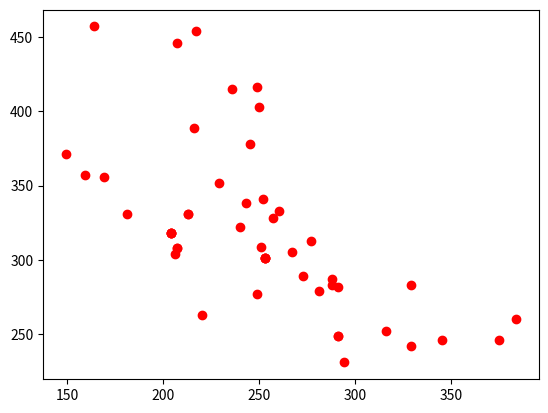

Write Python code to recreate this figure.
import numpy as np
import random
import copy
import matplotlib.pyplot as plt

limite_inferior_X = 0.
limite_superior_X = 5.

limite_inferior_Y = 0.
limite_superior_Y = 3.

Datos = []

n_functions = 2
numero_iteraciones = 2
tam_poblacion = 50
tam_hijo = 10
n_adversaries = 8
beta = 0.5
alpha = 1.
mutation_prob = 0.5   # .0 - 1.

distancia_ciudades=[ [0, 12, 3, 23, 1, 5, 23, 56, 12, 11],
				   [12, 0, 9, 18, 3, 41, 45, 5, 41, 27],
				   [3, 9, 0, 89, 56, 21, 12, 48, 14, 29],
				   [23, 18, 89, 0, 87, 46, 75, 17, 50, 42],
				   [1, 3, 56, 87, 0, 55, 22, 86, 14, 33],
				   [5, 41, 21, 46, 55, 0, 21, 76, 54, 81],
				   [23, 45, 12, 75, 22, 21, 0, 11, 57, 48],
				   [56, 5, 48, 17, 86, 76, 11, 0, 63, 24],
				   [12, 41, 14, 50, 14, 54, 57, 63, 0, 9],
				   [11, 27, 29, 42, 33, 81, 48, 24, 9, 0] ]

Costo = [               [0, 22, 47, 15, 63, 21, 23, 16, 11, 9],
						[22, 0, 18, 62, 41, 52, 13, 11, 26, 43],
						[47, 18, 0, 32, 57, 44, 62, 20, 8, 36],
						[15, 62, 32, 0, 62, 45, 75, 63, 14, 12],
						[63, 41, 57, 62, 0, 9, 99, 42, 56, 23],
						[21, 52, 44, 45, 9, 0, 77 ,58, 22, 14],
						[23, 13, 62, 75, 99, 77, 0, 30, 25, 60],
						[16, 11, 20, 63, 42, 58, 30, 0, 66, 85],
						[11, 26, 8, 14, 56, 22, 25, 66, 0, 54],
						[9, 43, 36, 12, 23, 14, 60, 85, 54, 0]]


n_cities = len( distancia_ciudades )

def generate_individual_tsp():
	return { "cm": np.random.permutation( n_cities ), "f_distance": np.inf, \
					"f_cost": np.inf }

def genrar_poblacion_tsp():
	for i in range( tam_poblacion ):
		Datos.append( generate_individual_tsp() )

def evaluate_population_tsp():
	for i in Datos:
		i["f_distance"] = fitness_distancia( i )
		i["f_cost"] = fitness_costo( i )

def fitness_distancia( individual ):
	total_distance = 0
	for i in range( n_cities -1 ):
		total_distance += distancia_ciudades[ individual["cm"][i] ]\
										[ individual["cm"][i+1] ]
	return total_distance

def fitness_costo( individual ):
	total_cost = 0
	for i in range( n_cities -1 ):
		total_cost += Costo[ individual["cm"][i] ]\
										[ individual["cm"][i+1] ]
	return total_cost

def cruzamiento_PBX(individual_1, individual_2):
	offspring = []

	mother_cromosome = individual_1["cm"]
	father_cromosome = individual_2["cm"]

	son_1, son_2 = [], []

	mask = np.random.randint(2, size=len(mother_cromosome))

	for i, j in zip(range(len(mother_cromosome)), mask):

		if(j == 1):
			son_1.append(father_cromosome[i])
			son_2.append(mother_cromosome[i])
		else:
			son_1.append(-1)
			son_2.append(-1)

	# print(son_1)
	# print(son_2)

	for i in mother_cromosome:
		if (i not in son_1):
			tmp = son_1.index(-1)
			son_1[tmp] = i

	for i in father_cromosome:
		if (i not in son_2):
			tmp = son_2.index(-1)
			son_2[tmp] = i

	# print(*son_1, sep='')
	# print(*son_2, sep='')

	new_individual_1 = { "cm": son_1 }
	new_individual_2 = { "cm": son_2 }

	new_individual_1["f_distance"] = fitness_distancia( new_individual_1 )
	new_individual_2["f_distance"] = fitness_distancia( new_individual_2 )

	new_individual_1["f_cost"] = fitness_costo( new_individual_1 )
	new_individual_2["f_cost"] = fitness_costo( new_individual_2 )

	offspring.append(new_individual_1)
	offspring.append(new_individual_2)

	return offspring

def mutacion_tsp( individual_1 ):
	perm_tmp = list(np.random.permutation( n_cities ))
	individual_1["cm"][perm_tmp[1]], individual_1["cm"][perm_tmp[0]] = \
	 	individual_1["cm"][perm_tmp[0]], individual_1["cm"][perm_tmp[1]]

def seleccion_torneo():
	adversaries = np.random.permutation( list( range( tam_poblacion ) ) )
	tmp = [ Datos[i] for i in adversaries[:n_adversaries]]
	sums = [ i["f_distance"]+i["f_cost"] for i in tmp ]
	m_min = min( sums )
	return Datos[adversaries[sums.index(m_min)]]

def function_1( x, y):
	return 4*(x**2) + 4*(y**2)

def function_2( x, y):
	return (x-5)**2 + (y-5)**2

def generate_individual():
	return {"x": random.uniform(limite_inferior_X, limite_superior_X), \
			"y": random.uniform(limite_inferior_Y, limite_superior_Y), \
			"fitness_1": np.inf, \
			"fitness_2": np.inf }

def generate_population():
	for i in range( tam_poblacion ):
		Datos.append( generate_individual() )

def evaluate_population():
	for i in Datos:
		i["fitness_1"] = function_1( i["x"], i["y"] )
		i["fitness_2"] = function_2( i["x"], i["y"] )

def tournament_selection():
	adversaries = np.random.permutation( list( range( tam_poblacion ) ) )
	tmp = [ Datos[i] for i in adversaries[:n_adversaries]]
	sums = [ i["fitness_1"]+i["fitness_2"] for i in tmp ]
	m_min = min( sums )
	return Datos[adversaries[sums.index(m_min)]]

def BLX_crossover( parent_1, parent_2 ):
	m_beta = random.uniform( beta - alpha, beta + alpha )

	m_x = parent_1["x"] + m_beta*( parent_2["x"] - parent_1["x"] )
	m_y = parent_1["y"] + m_beta*( parent_2["y"] - parent_1["y"] )
	m_1 = function_1( m_x, m_y )
	m_2 = function_2( m_x, m_y )

	return {"x": m_x, "y": m_y, "fitness_1": m_1, "fitness_2": m_2 }

def uniform_mutation( individual ):
	if( random.randint(0, 1) ):
		individual["x"] = random.uniform(limite_inferior_X, limite_superior_X)
	else:
		individual["y"] = random.uniform(limite_inferior_Y, limite_superior_Y)
	individual["fitness_1"] = function_1( individual["x"], individual["y"] )
	individual["fitness_2"] = function_2( individual["x"], individual["y"] )

def valid_individual( individual ):
	if( limite_inferior_X <= individual["x"] <= limite_superior_X and \
		limite_inferior_Y <= individual["y"] <= limite_superior_Y ):
		return True
	return False

def Dominado( individual_1, individual_2 ):
		if( ( individual_1["fitness_1"] < individual_2["fitness_1"] and \
			  individual_1["fitness_2"] < individual_2["fitness_2"] ) or \
			( individual_1["fitness_1"] <= individual_2["fitness_1"] and \
			  individual_1["fitness_2"] < individual_2["fitness_2"] ) or \
			( individual_1["fitness_1"] < individual_2["fitness_1"] and \
			  individual_1["fitness_2"] <= individual_2["fitness_2"] ) ):
			return True
		return False

def Dominado_tsp( individual_1, individual_2 ):
		if( ( individual_1["f_distance"] < individual_2["f_distance"] and \
			  individual_1["f_cost"] < individual_2["f_cost"] ) or \
			( individual_1["f_distance"] <= individual_2["f_distance"] and \
			  individual_1["f_cost"] < individual_2["f_cost"] ) or \
			( individual_1["f_distance"] < individual_2["f_distance"] and \
			  individual_1["f_cost"] <= individual_2["f_cost"] ) ):
			return True
		return False



def ordenar_tipo_no_dominado():
	S = []
	N = []
	rank = []
	Frontera = [[]]

	for i in range( len( Datos ) ):
		S.append([])
		N.append( 0 )
		rank.append( 0 )

	for p in  range(len( Datos )) :
		for q in range(len( Datos )):
			if( Dominado(Datos[p], Datos[q]) ):
				S[p].append(q)
			elif( Dominado( Datos[q], Datos[p]) ):
				N[p] += 1
		if(N[p] == 0):
			rank[p] = 0
			Frontera[0].append(p)
	i = 0
	while( Frontera[i] != [] ):
		Q = []
		for p in Frontera[i]:
			for q in S[p]:
				N[q] -= 1
				if( N[q] == 0 ):
					rank[q] = i+1
					Q.append(q)
		i += 1
		Frontera.append( Q )
	print(Frontera)
	del Frontera[len(Frontera)-1]
	return Frontera

def ordenar_tipo_no_dominado_tsp():
	S = []
	N = []
	rank = []
	Frontera = [[]]

	for i in range( len( Datos ) ):
		S.append([])
		N.append( 0 )
		rank.append( 0 )

	for p in  range(len( Datos )) :
		for q in range(len( Datos )):
			if( Dominado_tsp(Datos[p], Datos[q]) ):
				S[p].append(q)
			elif( Dominado_tsp( Datos[q], Datos[p]) ):
				N[p] += 1
		if(N[p] == 0):
			rank[p] = 0
			Frontera[0].append(p)
	i = 0
	while( Frontera[i] != [] ):
		Q = []
		for p in Frontera[i]:
			for q in S[p]:
				N[q] -= 1
				if( N[q] == 0 ):
					rank[q] = i+1
					Q.append(q)
		i += 1
		Frontera.append( Q )
	del Frontera[len(Frontera)-1]
	return Frontera

def crowding_distance( Frontera ):
	Distancias = dict()
	for f in Frontera:
		distance = [ 0. ] * len(f)
		for m in range( n_functions ):
			m_sorted = [ [i, Datos[i]["fitness_"+str(m+1)]] for i in f ]
			m_sorted = sorted( m_sorted, key=lambda x: x[1] )
			if( len(m_sorted) > 1):
				distance[0] = np.inf
				distance[ len(f)-1 ] = np.inf

				if( len(m_sorted) > 2):
					m_max = max(m_sorted, key=lambda item: item[1])[1]
					m_min = min(m_sorted, key=lambda item: item[1])[1]
					if( m_max - m_min == 0):
						divisor = 10e-5
					else:
						divisor = m_max - m_min
					for k in range(1, len(f)-1 ):
						distance[k] += (m_sorted[k+1][1] - m_sorted[k-1][1]) / \
									   (divisor)
			else:
				distance[0] = 0
		for i in range( len(f) ):
			Distancias[f[i]] = distance[i]
	return Distancias

def agrupamiento_distancia( Frontera ):
	Distancias = dict()
	for f in Frontera:
		distance = [ 0. ] * len(f)
		for m in range( n_functions ):
			if( m == 0):
				m_sorted = [ [i, Datos[i]["f_distance"]] for i in f ]
			elif( m == 1):
				m_sorted = [ [i, Datos[i]["f_cost"]] for i in f ]
			m_sorted = sorted( m_sorted, key=lambda x: x[1] )
			if( len(m_sorted) > 1):
				distance[0] = np.inf
				distance[ len(f)-1 ] = np.inf

				if( len(m_sorted) > 2):
					m_max = max(m_sorted, key=lambda item: item[1])[1]
					m_min = min(m_sorted, key=lambda item: item[1])[1]
					if( m_max - m_min == 0):
						divisor = 10e-5
					else:
						divisor = m_max - m_min
					for k in range(1, len(f)-1 ):
						distance[k] += (m_sorted[k+1][1] - m_sorted[k-1][1]) / \
									   (divisor)
			else:
				distance[0] = 0
		for i in range( len(f) ):
			Distancias[f[i]] = distance[i]
	return Distancias

def crowded_tournament_selection(Frontera, Distancias):
	global Datos
	Datos_nuevos = []
	front = dict()
	c = 0
	for i in range( len( Frontera) ):
		for j in range( len(Frontera[i]) ):
			front[c] = Frontera[i][j]
			c+=1
	tmp = list( range( len(Datos) ) )
	while( len(Datos_nuevos) < tam_poblacion ):
		perm_tmp = list(np.random.permutation( tmp ))
		# print( perm_tmp )
		rand_1 = perm_tmp[0]
		rand_2 = perm_tmp[1]
		# print( rand_1 )
		# print( rand_2 )
		if( front[rand_1] > front[rand_2] ):
			Datos_nuevos.append( Datos[rand_1] )
			tmp.remove(rand_1)
		elif( front[rand_1] < front[rand_2] ):
			Datos_nuevos.append( Datos[rand_2] )
			tmp.remove(rand_2)
		elif( front[rand_1] == front[rand_2] ):
			if( Distancias[rand_1] >= Distancias[rand_2] ):
				Datos_nuevos.append( Datos[rand_1] )
				tmp.remove(rand_1)
			else:
				Datos_nuevos.append( Datos[rand_2] )
				tmp.remove(rand_2)

	return Datos_nuevos

def seleccion_agrupamiento( Frontera, Distancias):
	global Datos
	Datos_nuevos = []

	while( True ):
		for i in Frontera:
			for j in i:
				Datos_nuevos.append( Datos[j] )
				# print(len(Datos_nuevos))
				if( len(Datos_nuevos) >= tam_poblacion ):
					# print("asd")
					return Datos_nuevos

def minimize_F():
	global Datos
	iteracion = 0

	generate_population()
	evaluate_population()

	while( iteracion <= numero_iteraciones ):

		print("iteracion #", iteracion)

		for i in range(tam_hijo):

			while(True):
				m_individual = BLX_crossover( tournament_selection(), \
											  tournament_selection() )
				if( random.random() <= mutation_prob ):
					uniform_mutation( m_individual )
				if( valid_individual( m_individual ) ):
					break

			Datos.append( m_individual )
			Datos.append( m_individual )

		print("Datos\t", len(Datos))

		Frontera = ordenar_tipo_no_dominado()
		Distancias = crowding_distance( Frontera )

		# Datos_nuevos = crowded_tournament_selection( Frontera, Distancias )
		Datos_nuevos = seleccion_agrupamiento( Frontera, Distancias )
		Datos = []
		Datos = copy.deepcopy( Datos_nuevos )


		iteracion += 1

		for i in Datos:
			print("fitness_1  ", i["fitness_1"], "\tfitness_2  ", i["fitness_2"])

	print(Datos)
	plt.plot([ i["fitness_1"] for i in Datos ], \
				[i["fitness_2"] for i in Datos], 'ro')
	# plt.axis([0, 6, 0, 20])
	plt.show()


array_no_dominados=[]
def guardar_array_no_dominantes():
    array_=ordenar_tipo_no_dominado_tsp()
    array_no_dominados.append(array_)


def minimisar_tsp():
	global Datos
	iteracion = 0
    #w=random.random()
	genrar_poblacion_tsp()
	evaluate_population_tsp()

	while( iteracion <= numero_iteraciones ):

		print("iteracion #", iteracion)

		for i in range( tam_hijo ):
			m_individual = cruzamiento_PBX( seleccion_torneo(), \
										  seleccion_torneo() )
			if( random.random() <= mutation_prob ):
				mutacion_tsp( m_individual[0] )
			if( random.random() <= mutation_prob ):
				mutacion_tsp( m_individual[1] )

			Datos.append( m_individual[0] )
			Datos.append( m_individual[1] )

		# print("Datos\t", len(Datos))

		Frontera = ordenar_tipo_no_dominado_tsp()
        #temporal=guardar_array_no_dominantes()
		Distancias = agrupamiento_distancia( Frontera )

		Datos_nuevos = seleccion_agrupamiento( Frontera, Distancias )
		Datos = []
		Datos = copy.deepcopy( Datos_nuevos )

		print(Frontera)

		iteracion += 1

		#for i in Datos:
		#	print("distance  ", i["f_distance"], "\tcost  ", i["f_cost"])

	print(Datos)
	plt.plot([ i["f_distance"] for i in Datos ],[i["f_cost"] for i in Datos], 'ro')
	#plt.show()



if __name__ == "__main__":
	minimisar_tsp()
